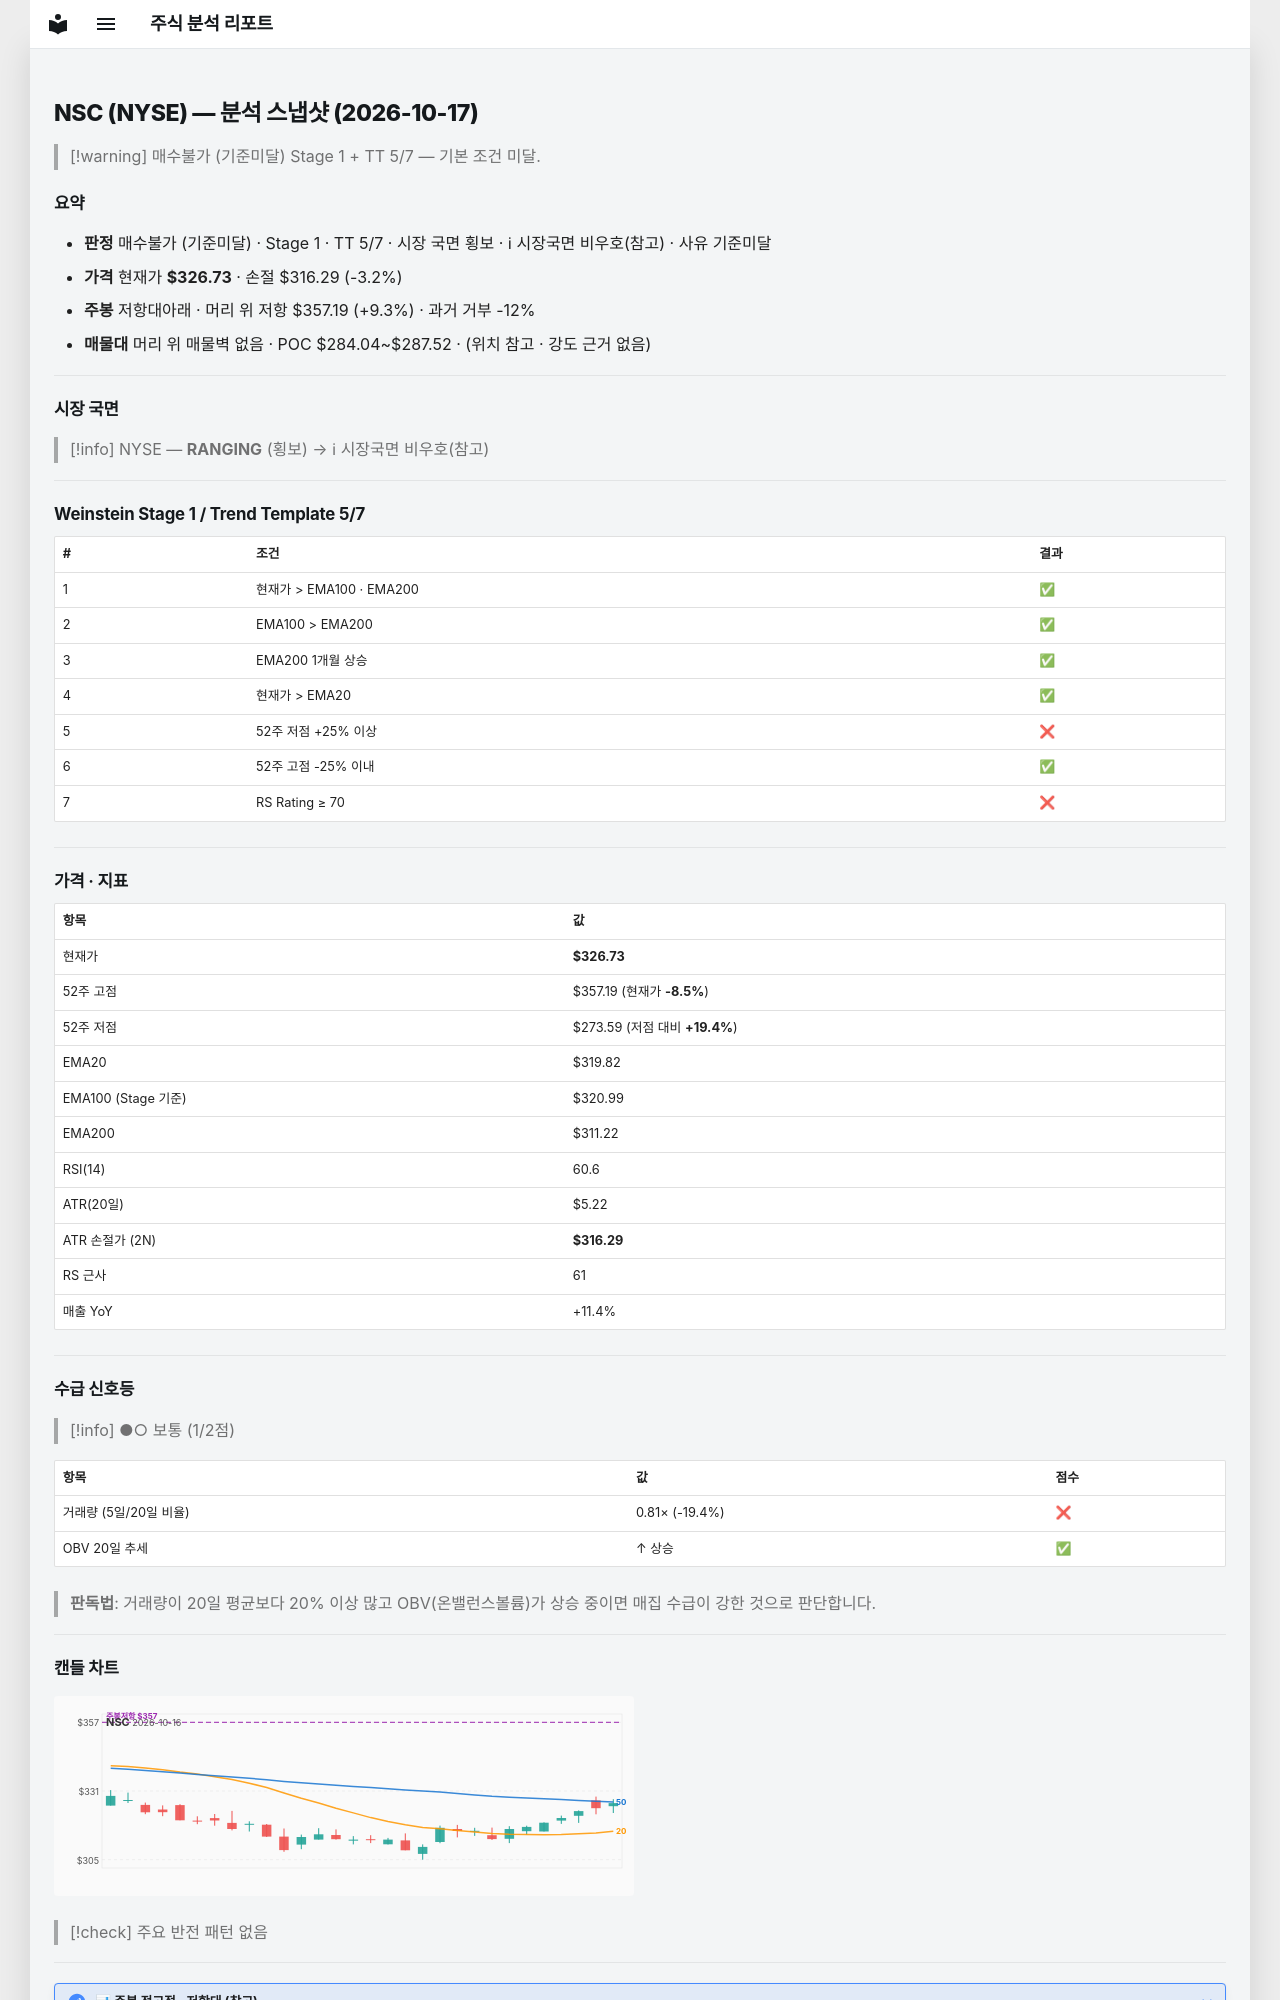

repository: soloandco/stock-reports · page: snapshots/NSC-2026-10-17/index.html · generator: mkdocs

---
type: analysis-snapshot
title: NSC 분석 스냅샷
ticker: NSC
market: NYSE
created: 2026-10-17
updated: 2026-10-17
bar-date: 2026-10-16
verdict: 매수불가
verdict-reason: 기준미달
real-rr: 2.91
sma50-gap-pct: 2.2
weekly-position: 저항대아래
weekly-overhead-price: 357.19
weekly-overhead-pct: 9.3
stage: 1
trend-template-score: 5
tt-max: 7
ma-set: ema-20-100-200
price: 326.7349853515625
stop-price: 316.2865921722354
market-regime: RANGING
supply-demand-score: 1/2
supply-demand-label: 보통
status: tracking
tags:
  - stock-agent
  - watchlist
  - NSC
  - analysis
related:
  - "[[analysis-template]]"
---

# NSC (NYSE) — 분석 스냅샷 (2026-10-17)

> [!warning] 매수불가 (기준미달)
> Stage 1 + TT 5/7 — 기본 조건 미달.

## 요약

- **판정** 매수불가 (기준미달) · Stage 1 · TT 5/7 · 시장 국면 횡보 · ℹ 시장국면 비우호(참고) · 사유 기준미달
- **가격** 현재가 **$326.73** · 손절 $316.29 (-3.2%)
- **주봉** 저항대아래 · 머리 위 저항 $357.19 (+9.3%) · 과거 거부 -12%
- **매물대** 머리 위 매물벽 없음 · POC $284.04~$287.52 · (위치 참고 · 강도 근거 없음)

---

## 시장 국면

> [!info] NYSE — **RANGING** (횡보) → ℹ 시장국면 비우호(참고)

---

## Weinstein Stage 1 / Trend Template 5/7

| # | 조건 | 결과 |
|---|------|------|
| 1 | 현재가 > EMA100 · EMA200 | ✅ |
| 2 | EMA100 > EMA200 | ✅ |
| 3 | EMA200 1개월 상승 | ✅ |
| 4 | 현재가 > EMA20 | ✅ |
| 5 | 52주 저점 +25% 이상 | ❌ |
| 6 | 52주 고점 -25% 이내 | ✅ |
| 7 | RS Rating ≥ 70 | ❌ |

---

## 가격 · 지표

| 항목 | 값 |
|------|---|
| 현재가 | **$326.73** |
| 52주 고점 | $357.19 (현재가 **-8.5%**) |
| 52주 저점 | $273.59 (저점 대비 **+19.4%**) |
| EMA20 | $319.82 |
| EMA100 (Stage 기준) | $320.99 |
| EMA200 | $311.22 |
| RSI(14) | 60.6 |
| ATR(20일) | $5.22 |
| ATR 손절가 (2N) | **$316.29** |
| RS 근사 | 61 |
| 매출 YoY | +11.4% |

---
## 수급 신호등

> [!info] ●○ 보통 (1/2점)

| 항목 | 값 | 점수 |
|------|------|------|
| 거래량 (5일/20일 비율) | 0.81× (-19.4%) | ❌ |
| OBV 20일 추세 | ↑ 상승 | ✅ |

> **판독법**: 거래량이 20일 평균보다 20% 이상 많고 OBV(온밸런스볼륨)가 상승 중이면 매집 수급이 강한 것으로 판단합니다.

---
